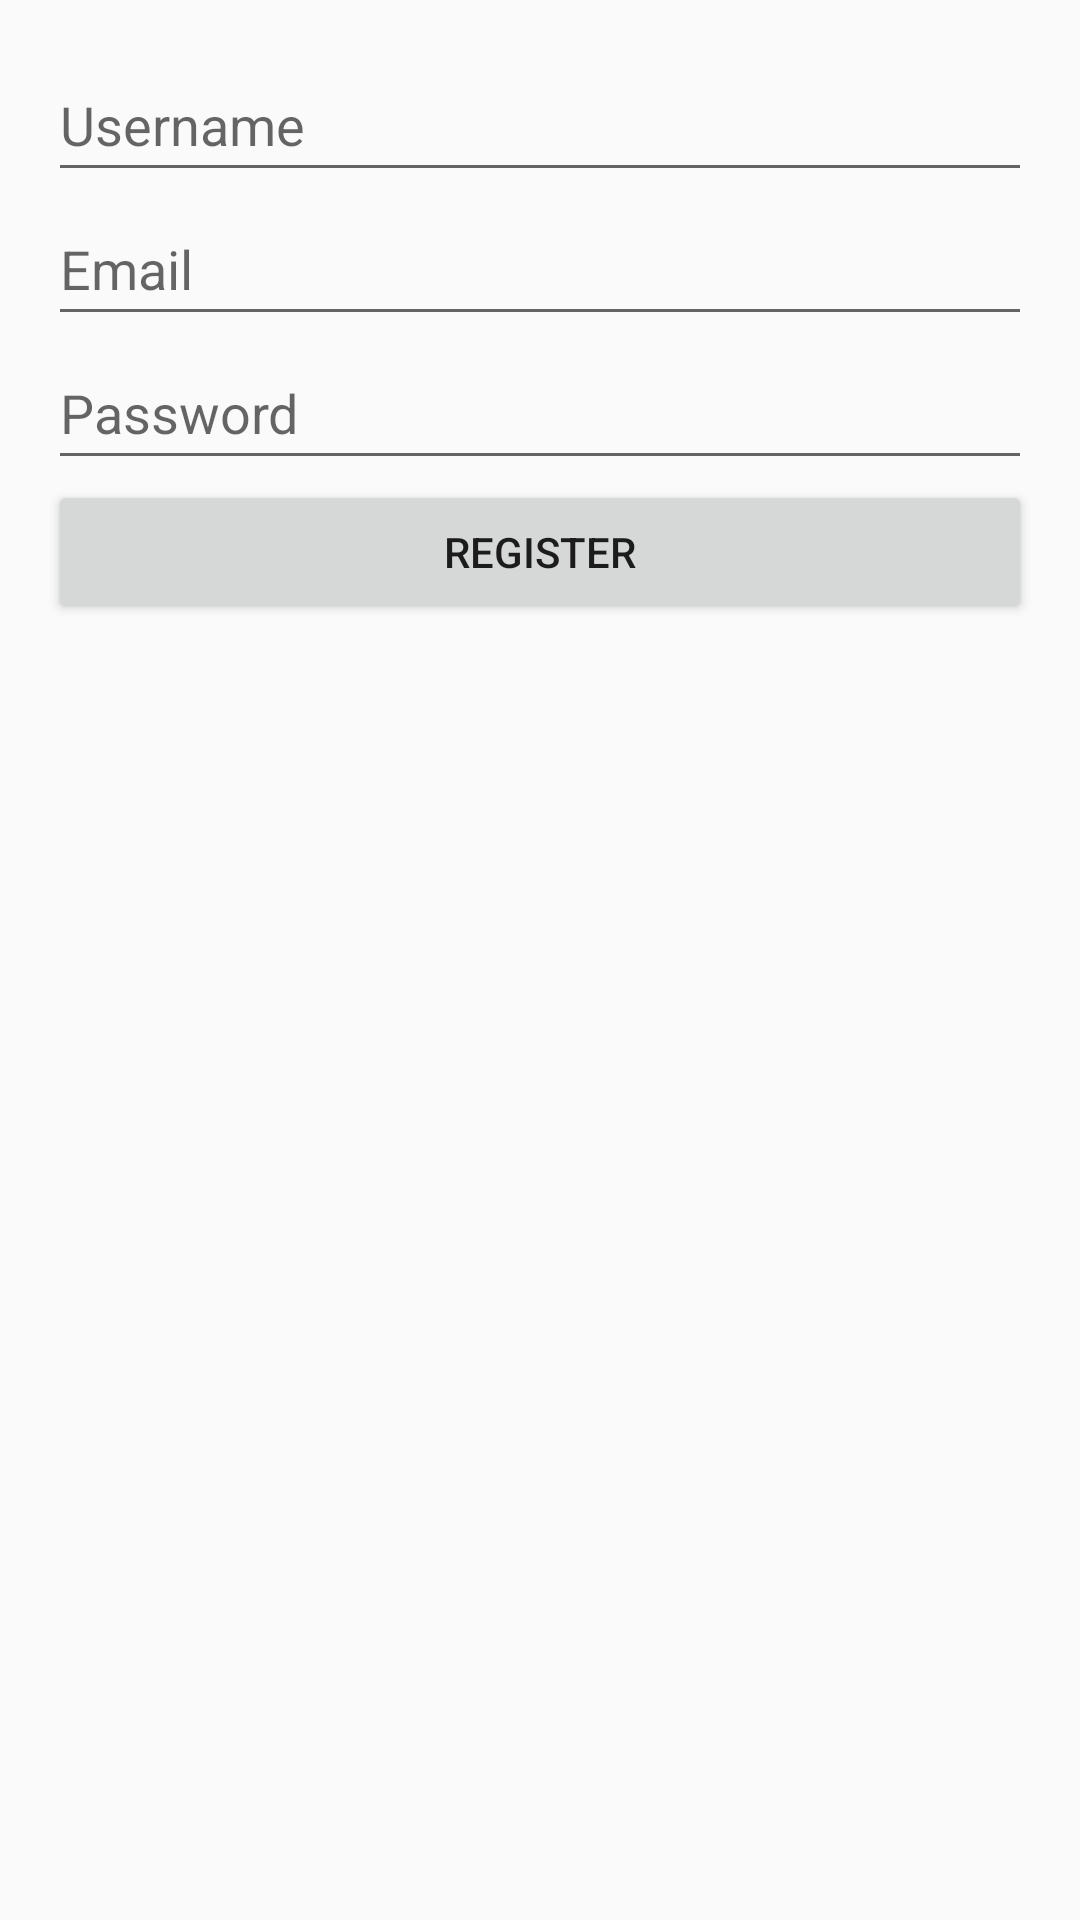

Produce the Android XML layout that renders to this screen, including the resource entries it uses.
<!-- AndroidManifest.xml: application theme Theme.Individual_assig -->
<!-- res/layout/registration.xml -->
<?xml version="1.0" encoding="utf-8"?>
<android.support.constraint.ConstraintLayout xmlns:android="http://schemas.android.com/apk/res/android"
    xmlns:app="http://schemas.android.com/apk/res-auto"
    xmlns:tools="http://schemas.android.com/tools"
    android:layout_width="match_parent"
    android:layout_height="match_parent"
    tools:context=".Registration">

    <LinearLayout
        android:layout_width="match_parent"
        android:layout_height="match_parent"
        android:orientation="vertical"
        android:padding="16dp">

        <EditText
            android:id="@+id/usernameEditText"
            android:layout_width="match_parent"
            android:layout_height="wrap_content"
            android:hint="Username"
            android:minHeight="48dp" />

        <EditText
            android:id="@+id/emailEditText"
            android:layout_width="match_parent"
            android:layout_height="wrap_content"
            android:hint="Email"
            android:minHeight="48dp" />

        <EditText
            android:id="@+id/passwordEditText"
            android:layout_width="match_parent"
            android:layout_height="wrap_content"
            android:hint="Password"
            android:inputType="textPassword"
            android:minHeight="48dp" />

        <Button
            android:id="@+id/registerButton"
            android:layout_width="match_parent"
            android:layout_height="wrap_content"
            android:text="Register" />
    </LinearLayout>


</android.support.constraint.ConstraintLayout>
<!-- resources referenced by this layout -->
<resources>
  <style name="Theme.Individual_assig" parent="Theme.AppCompat.Light.DarkActionBar">
          
          <item name="colorPrimary">@color/purple_500</item>
          <item name="colorPrimaryDark">@color/purple_700</item>
          <item name="colorAccent">@color/teal_200</item>
          
      </style>
  <!-- not gathered from this repository: default colours our renderer supplied (Android Studio template values) -->
  <color name="purple_500">#FF6200EE</color>
  <color name="purple_700">#FF3700B3</color>
  <color name="teal_200">#FF03DAC5</color>
</resources>
